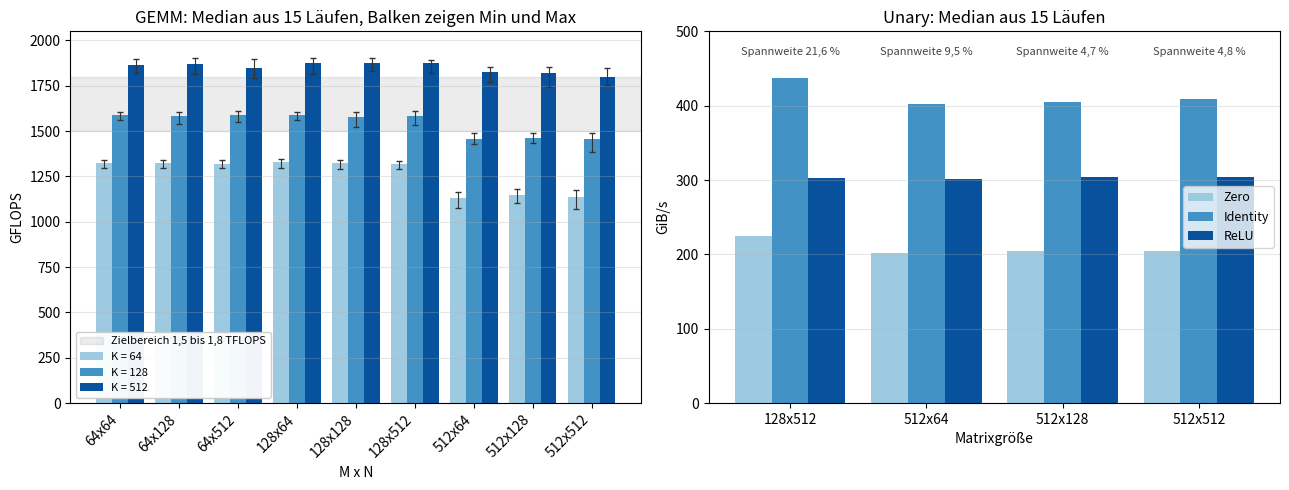

Reproduce this figure in Python. (Note: this script raises an exception after producing the figure.)
"""Erzeugt die Abbildung für docs/week6 aus der Messkampagne.

Datenquelle: week6/main, 15 Läufe je Messpunkt, Apple M4 Max, Apple clang 21.
Angegeben ist der Median; die Fehlerbalken zeigen Minimum und Maximum über
dieselben Läufe. Sie machen sichtbar, dass kleine Unary-Matrizen nicht
belastbar messbar sind, während die GEMM-Werte stabil liegen.
"""
import matplotlib
matplotlib.use("Agg")
import matplotlib.pyplot as plt

# (M, N) -> {K: (Median, Minimum, Maximum)}
GEMM = {
    (64, 64): {64: (1324.7, 1299.0, 1339.7), 128: (1589.4, 1559.3, 1605.4), 512: (1867.0, 1822.0, 1898.2)},
    (64, 128): {64: (1322.4, 1294.3, 1340.7), 128: (1580.6, 1537.0, 1604.8), 512: (1868.3, 1816.6, 1900.7)},
    (64, 512): {64: (1317.8, 1298.0, 1342.4), 128: (1588.1, 1551.5, 1610.5), 512: (1847.8, 1790.5, 1895.1)},
    (128, 64): {64: (1328.0, 1298.3, 1345.2), 128: (1587.2, 1562.5, 1605.6), 512: (1872.9, 1812.2, 1901.3)},
    (128, 128): {64: (1324.7, 1289.4, 1343.1), 128: (1578.0, 1521.2, 1607.0), 512: (1876.6, 1833.5, 1902.0)},
    (128, 512): {64: (1320.9, 1290.2, 1334.5), 128: (1583.4, 1532.0, 1612.4), 512: (1872.7, 1822.2, 1891.2)},
    (512, 64): {64: (1129.7, 1074.9, 1163.7), 128: (1455.5, 1430.9, 1489.3), 512: (1827.8, 1769.2, 1854.5)},
    (512, 128): {64: (1146.5, 1103.6, 1177.8), 128: (1461.7, 1434.3, 1487.6), 512: (1822.2, 1741.4, 1852.1)},
    (512, 512): {64: (1137.4, 1071.3, 1177.7), 128: (1457.8, 1381.9, 1491.9), 512: (1796.0, 1755.2, 1846.7)},
}

# Größe -> {Operation: Median}
UNARY = {
    "128x512": {"Zero": 225.1, "Identity": 436.9, "ReLU": 303.2},
    "512x64": {"Zero": 202.0, "Identity": 402.8, "ReLU": 302.0},
    "512x128": {"Zero": 204.3, "Identity": 405.4, "ReLU": 303.6},
    "512x512": {"Zero": 204.7, "Identity": 409.1, "ReLU": 303.9},
}

# Größe -> größte Spannweite über die drei Operationen, in Prozent
UNARY_SPREAD = {"128x512": 21.6, "512x64": 9.5, "512x128": 4.7, "512x512": 4.8}

KS = [64, 128, 512]
fig, (ax1, ax2) = plt.subplots(1, 2, figsize=(13, 5))

# --- links: GEMM, gruppiert nach M x N, eine Säule pro K --------------------
labels = [f"{m}x{n}" for (m, n) in GEMM]
x = range(len(labels))
width = 0.27
colors = ["#9ecae1", "#4292c6", "#08519c"]

for i, k in enumerate(KS):
    med = [GEMM[mn][k][0] for mn in GEMM]
    lo = [GEMM[mn][k][0] - GEMM[mn][k][1] for mn in GEMM]
    hi = [GEMM[mn][k][2] - GEMM[mn][k][0] for mn in GEMM]
    ax1.bar([p + (i - 1) * width for p in x], med, width,
            label=f"K = {k}", color=colors[i],
            yerr=[lo, hi], capsize=2, ecolor="#333333", error_kw={"lw": 0.8})

ax1.axhspan(1500, 1800, color="#666666", alpha=0.12, zorder=0,
            label="Zielbereich 1,5 bis 1,8 TFLOPS")

ax1.set_xticks(list(x))
ax1.set_xticklabels(labels, rotation=45, ha="right")
ax1.set_xlabel("M x N")
ax1.set_ylabel("GFLOPS")
ax1.set_title("GEMM: Median aus 15 Läufen, Balken zeigen Min und Max")
ax1.legend(loc="lower left", fontsize=8, framealpha=0.95)
ax1.grid(axis="y", alpha=0.3)
ax1.set_ylim(0, 2050)

# --- rechts: Unary-Bandbreiten ---------------------------------------------
sizes = list(UNARY)
ops = ["Zero", "Identity", "ReLU"]
x2 = range(len(sizes))
for i, op in enumerate(ops):
    vals = [UNARY[s][op] for s in sizes]
    ax2.bar([p + (i - 1) * width for p in x2], vals, width,
            label=op, color=colors[i])

for i, s in enumerate(sizes):
    ax2.text(i, 468, f"Spannweite {UNARY_SPREAD[s]:.1f} %".replace(".", ","),
             ha="center", fontsize=8, color="#444444")

ax2.set_xticks(list(x2))
ax2.set_xticklabels(sizes)
ax2.set_xlabel("Matrixgröße")
ax2.set_ylabel("GiB/s")
ax2.set_title("Unary: Median aus 15 Läufen")
ax2.legend(fontsize=9, loc="center right")
ax2.grid(axis="y", alpha=0.3)
ax2.set_ylim(0, 500)

fig.tight_layout()
out = "/Users/justin/Developer/Repositories/mlc_lab/docs/week6/benchmarks.png"
fig.savefig(out, dpi=150)
print("geschrieben:", out)
